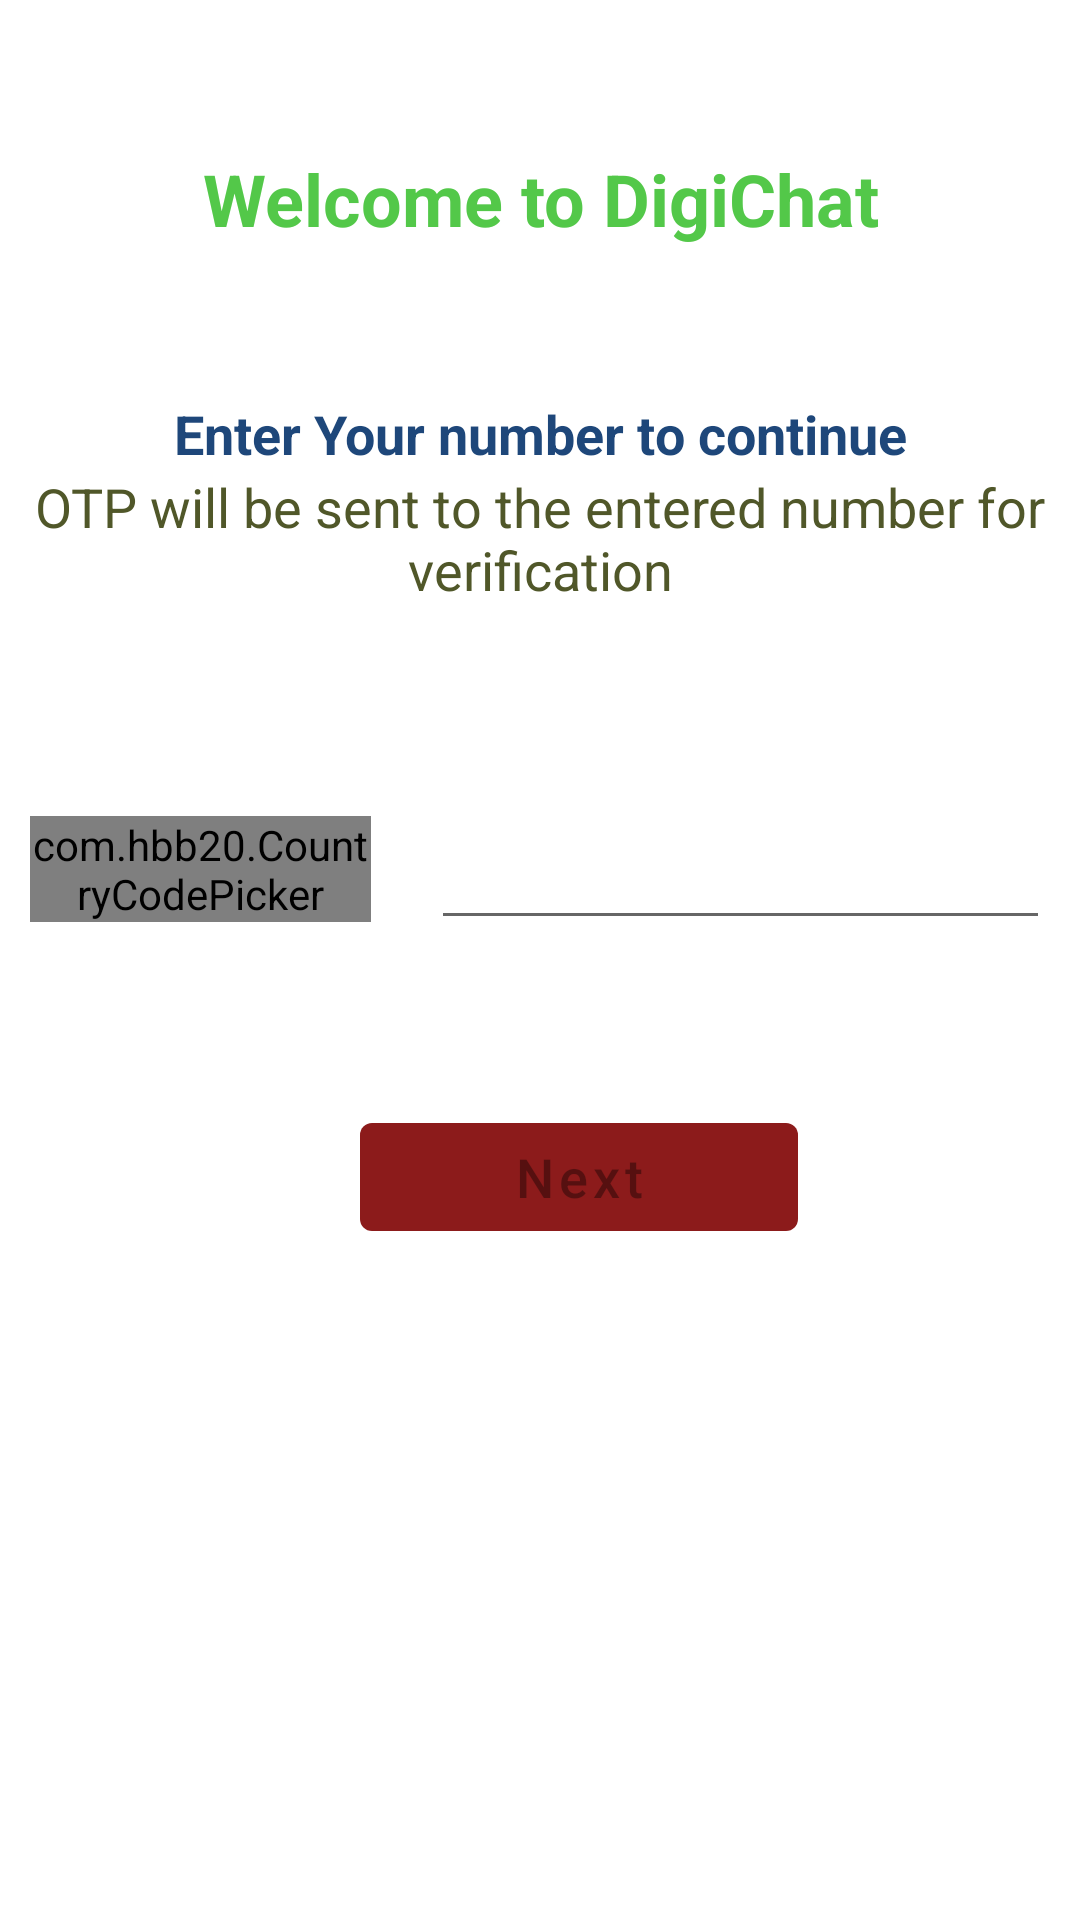

Produce the Android XML layout that renders to this screen, including the resource entries it uses.
<!-- AndroidManifest.xml: application theme Theme.DigiChat -->
<!-- res/layout/activity_login.xml -->
<?xml version="1.0" encoding="utf-8"?>
<LinearLayout xmlns:android="http://schemas.android.com/apk/res/android"
    xmlns:app="http://schemas.android.com/apk/res-auto"
    xmlns:tools="http://schemas.android.com/tools"
    android:layout_width="match_parent"
    android:layout_height="match_parent"
    android:orientation="vertical"
    tools:context=".LoginActivity">

    <TextView
        android:id="@+id/textView"
        android:layout_width="match_parent"
        android:layout_height="wrap_content"
        android:layout_margin="50sp"
        android:text="Welcome to DigiChat"
        android:textAlignment="center"
        android:textColor="#53C849"
        android:textSize="24sp"
        android:textStyle="bold"
        tools:layout_editor_absoluteX="85dp"
        tools:layout_editor_absoluteY="144dp" />

    <TextView
        android:id="@+id/textView2"
        android:layout_width="match_parent"
        android:layout_height="wrap_content"
        android:layout_margin="0sp"
        android:text="Enter Your number to continue"
        android:textAlignment="center"
        android:textColor="#1E477A"
        android:textSize="18sp"
        android:textStyle="bold"
        tools:layout_editor_absoluteX="130dp"
        tools:layout_editor_absoluteY="164dp" />

    <TextView
        android:id="@+id/textView3"
        android:layout_width="match_parent"
        android:layout_height="wrap_content"
        android:layout_margin="0sp"
        android:layout_marginTop="20sp"
        android:text="OTP will be sent to the entered number for verification"
        android:textAlignment="center"
        android:textColor="#505729"
        android:textSize="18sp"
        android:textStyle="normal"
        tools:layout_editor_absoluteX="130dp"
        tools:layout_editor_absoluteY="164dp" />

    <LinearLayout
        android:layout_width="match_parent"
        android:layout_height="wrap_content"
        android:layout_marginTop="60sp"
        android:orientation="horizontal">

        <com.hbb20.CountryCodePicker
            android:id="@+id/code_picker"
            android:layout_width="358dp"
            android:layout_height="wrap_content"
            android:layout_margin="10sp"
            android:layout_marginTop="40sp"
            android:layout_weight="0.5" />

        <EditText
            android:id="@+id/phone_number"
            android:layout_width="451dp"
            android:layout_height="wrap_content"
            android:layout_margin="10sp"
            android:layout_marginTop="40sp"
            android:layout_weight="0.5"
            android:inputType="number" />
    </LinearLayout>

    <com.google.android.material.button.MaterialButton
        android:id="@+id/send_button"
        android:layout_width="146dp"
        android:layout_height="wrap_content"
        android:layout_marginLeft="120sp"
        android:layout_marginTop="45sp"
        android:enabled="false"
        android:inputType="number"
        android:text="Next"
        android:textSize="18sp"
        app:backgroundTint="#8C1B1B" />

</LinearLayout>
<!-- resources referenced by this layout -->
<resources>
  <style name="Theme.DigiChat" parent="Theme.MaterialComponents.DayNight.DarkActionBar">
          
          <item name="colorPrimary">@color/purple_500</item>
          <item name="colorPrimaryVariant">@color/purple_700</item>
          <item name="colorOnPrimary">@color/white</item>
          
          <item name="colorSecondary">@color/teal_200</item>
          <item name="colorSecondaryVariant">@color/teal_700</item>
          <item name="colorOnSecondary">@color/black</item>
          
          <item name="android:statusBarColor" tools:targetApi="l">?attr/colorPrimaryVariant</item>
          
      </style>
  <!-- not gathered from this repository: default colours our renderer supplied (Android Studio template values) -->
  <color name="purple_500">#FF6200EE</color>
  <color name="purple_700">#FF3700B3</color>
  <color name="teal_200">#FF03DAC5</color>
  <color name="teal_700">#FF018786</color>
  <color name="black">#FF000000</color>
  <color name="white">#FFFFFFFF</color>
</resources>
